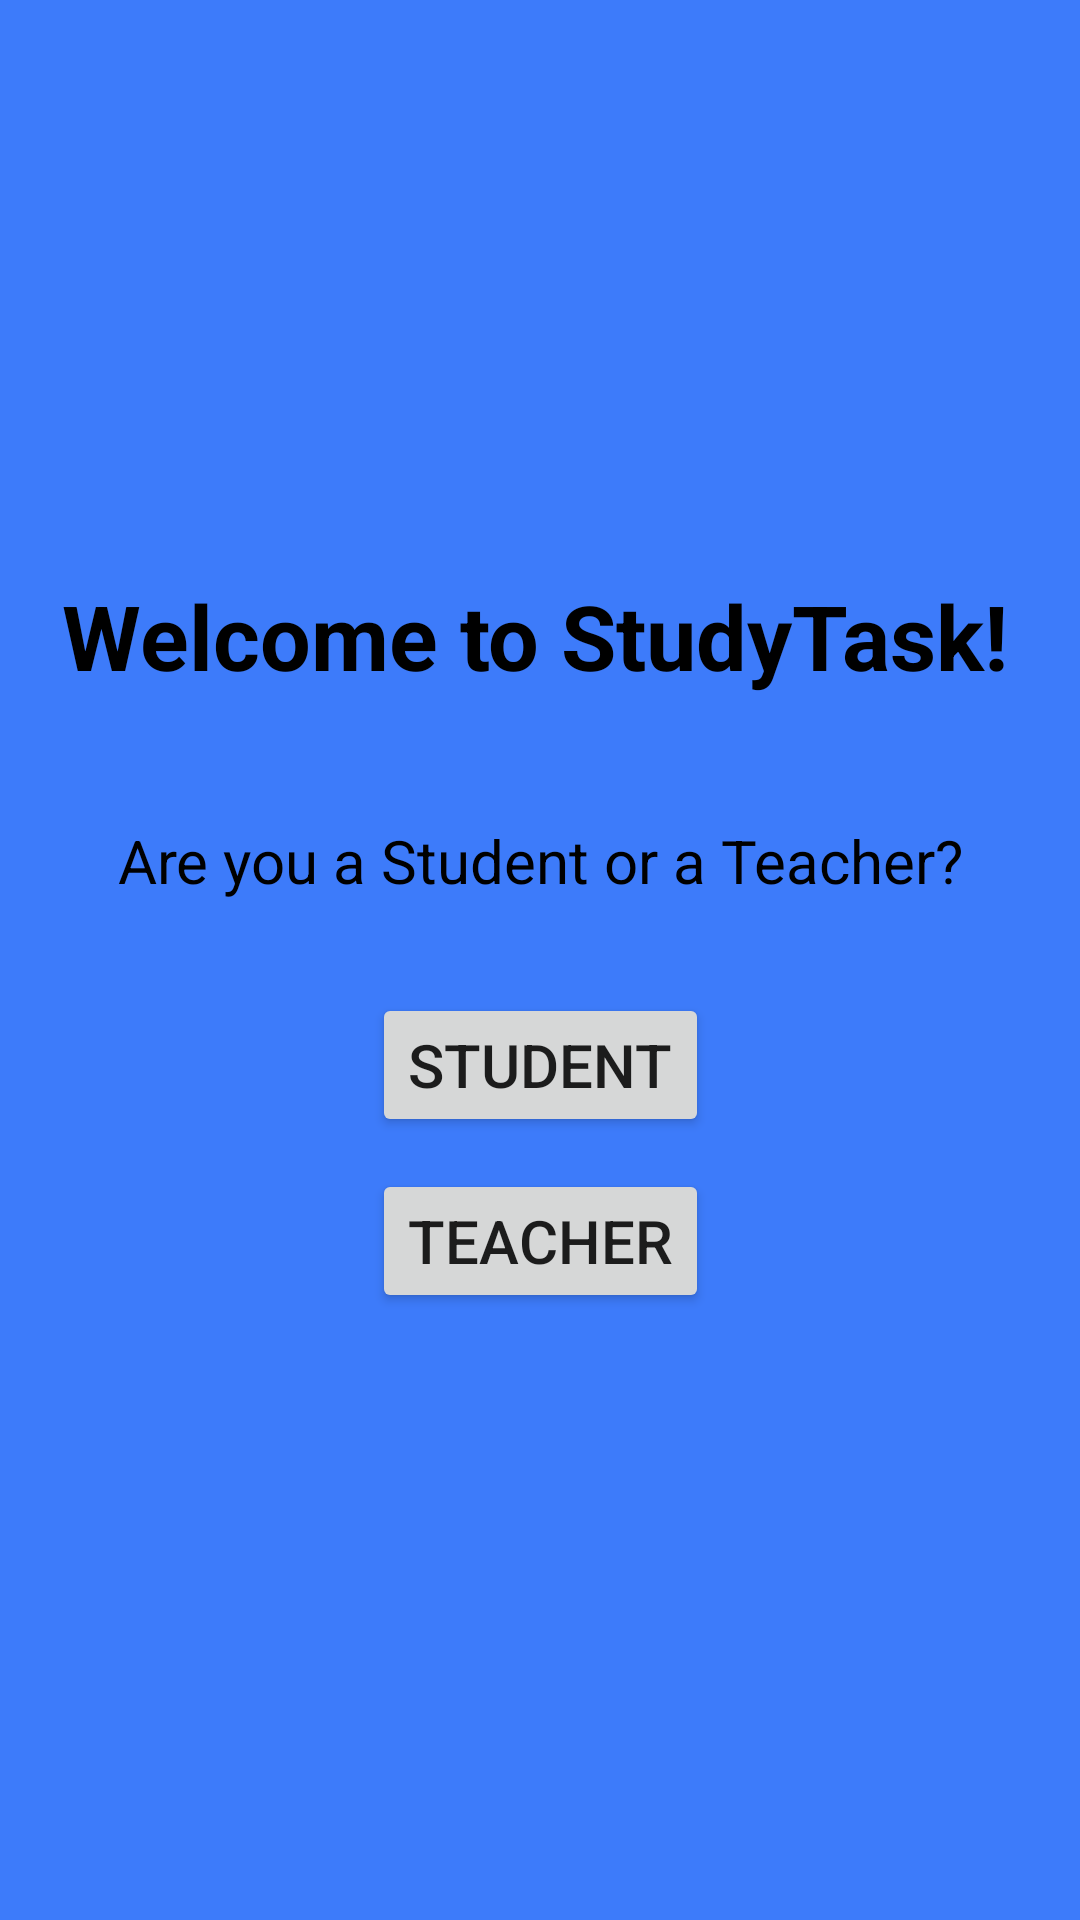

Android layout source for this screen:
<!-- AndroidManifest.xml: application theme Theme.StudyTask -->
<!-- res/layout/activity_welcome_screen.xml -->
<?xml version="1.0" encoding="utf-8"?>
<androidx.constraintlayout.widget.ConstraintLayout xmlns:android="http://schemas.android.com/apk/res/android"
    xmlns:app="http://schemas.android.com/apk/res-auto"
    xmlns:tools="http://schemas.android.com/tools"
    android:id="@+id/main"
    android:layout_width="match_parent"
    android:layout_height="match_parent"
    android:background="#3D7BFA"
    tools:context=".WelcomeScreen">

    <TextView
        android:id="@+id/Welcome"
        android:layout_width="352dp"
        android:layout_height="50dp"
        android:gravity="center"
        android:text="Welcome to StudyTask! "
        android:textColor="@color/black"
        android:textSize="30sp"
        android:textStyle="bold"
        app:layout_constraintBottom_toBottomOf="parent"
        app:layout_constraintEnd_toEndOf="parent"
        app:layout_constraintHorizontal_bias="0.728"
        app:layout_constraintStart_toStartOf="parent"
        app:layout_constraintTop_toTopOf="parent"
        app:layout_constraintVertical_bias="0.317" />

    <Button
        android:id="@+id/Teacher"
        android:layout_width="wrap_content"
        android:layout_height="wrap_content"
        android:text="Teacher"
        android:textSize="20sp"
        app:layout_constraintBottom_toBottomOf="parent"
        app:layout_constraintEnd_toEndOf="parent"
        app:layout_constraintHorizontal_bias="0.501"
        app:layout_constraintStart_toStartOf="parent"
        app:layout_constraintTop_toTopOf="parent"
        app:layout_constraintVertical_bias="0.658" />

    <Button
        android:id="@+id/Student"
        android:layout_width="wrap_content"
        android:layout_height="wrap_content"
        android:text="Student"
        android:textSize="20sp"
        app:layout_constraintBottom_toBottomOf="parent"
        app:layout_constraintEnd_toEndOf="parent"
        app:layout_constraintHorizontal_bias="0.501"
        app:layout_constraintStart_toStartOf="parent"
        app:layout_constraintTop_toTopOf="parent"
        app:layout_constraintVertical_bias="0.559" />

    <TextView
        android:id="@+id/Who"
        android:layout_width="291dp"
        android:layout_height="45dp"
        android:text="Are you a Student or a Teacher?"
        android:textColor="@color/black"
        android:textSize="20sp"
        android:gravity="center"
        app:layout_constraintBottom_toBottomOf="parent"
        app:layout_constraintEnd_toEndOf="parent"
        app:layout_constraintStart_toStartOf="parent"
        app:layout_constraintTop_toTopOf="parent"
        app:layout_constraintVertical_bias="0.444" />

    <ImageView
        android:id="@+id/Logo"
        android:layout_width="215dp"
        android:layout_height="265dp"
        app:layout_constraintBottom_toBottomOf="parent"
        app:layout_constraintEnd_toEndOf="parent"
        app:layout_constraintStart_toStartOf="parent"
        app:layout_constraintTop_toTopOf="parent"
        app:layout_constraintVertical_bias="0.034"
        app:srcCompat="@drawable/logo" />

</androidx.constraintlayout.widget.ConstraintLayout>
<!-- resources referenced by this layout -->
<resources>
  <style name="Theme.StudyTask" parent="Theme.MaterialComponents.DayNight.DarkActionBar">
          
          <item name="colorPrimary">@color/purple_500</item>
          <item name="colorPrimaryVariant">@color/purple_700</item>
          <item name="colorOnPrimary">@color/white</item>
          
          <item name="colorSecondary">@color/teal_200</item>
          <item name="colorSecondaryVariant">@color/teal_700</item>
          <item name="colorOnSecondary">@color/black</item>
          
          <item name="android:statusBarColor">?attr/colorPrimaryVariant</item>
          
      </style>
  <!-- not gathered from this repository: default colours our renderer supplied (Android Studio template values) -->
  <color name="purple_500">#FF6200EE</color>
  <color name="purple_700">#FF3700B3</color>
  <color name="teal_200">#FF03DAC5</color>
  <color name="teal_700">#FF018786</color>
  <color name="black">#FF000000</color>
  <color name="white">#FFFFFFFF</color>
</resources>
